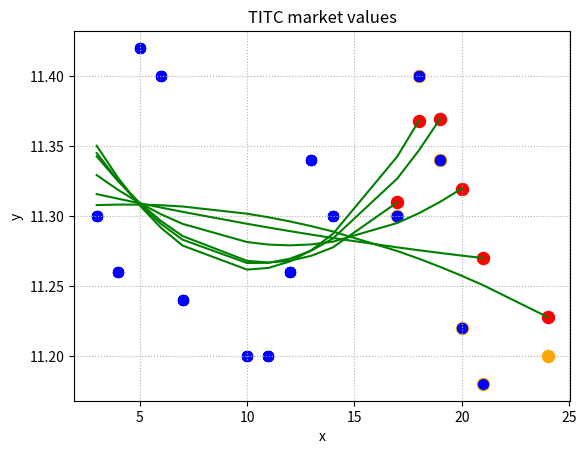

The script that saved this image:
import numpy as np
import matplotlib.pyplot as plt

# First stock
x_1 = [3, 4, 5, 6, 7, 10, 11, 12, 13, 14] # Cener 3/8/2020 έως 14/8/2020
y_1 = [0.93, 0.944, 0.95, 0.947, 0.924, 0.876, 0.915, 0.934, 0.931, 0.94]

x_1_next = [17, 18, 19, 20, 21, 24]
y_1_next = [0.938, 0.92, 0.93, 0.932, 0.931, 0.913]

# Second stock
x_2 = [3, 4, 5, 6, 7, 10, 11, 12, 13, 14] # TITC 3/8/2020 έως 14/8/2020
y_2 = [11.3, 11.26, 11.42, 11.4, 11.24, 11.2, 11.2, 11.26, 11.34, 11.3]

x_2_next = [17, 18, 19, 20, 21, 24]
y_2_next = [11.3, 11.4, 11.34, 11.22, 11.18, 11.2]

# Θα λύσω για χ από 17 έως 24
# 2 degree polynomial -> a + bx + cx^2
# 3 degree polynomial -> a + bx + cx^2 + dx^3
# 4 degree polynomial -> a + bx + cx^2 + dx^3 + kx^4

def plotPolynomial(x, y, coeffs, title):
    points = len(x)

    # Stock Values Scatter Plot
    for i in range(points - 1):
        plt.scatter(x[i], y[i], c='blue', marker='o', s=50)

    # Polynomial Graph
    y_regression = [computePolynomialForX(coeffs, xi) for xi in x]
    plt.plot(x, y_regression, 'g-')

    # Actual Closing Price in day n (last element of x)
    plt.scatter(x[points - 1], y[points - 1], c='orange', marker='o', s=75)

    # New estimated closing price using the polynomial
    plt.scatter(x[points - 1], y_regression[points - 1], c='red', marker='o', s=75)

    plt.xlabel("x")
    plt.ylabel("y")
    plt.grid(linestyle="dotted")
    plt.title(title)
    plt.show()

def computePolynomialForX(coeffs, x):
    return np.sum([coeffs[i]*(x**i) for i in range(len(coeffs))])

def getXMatrix(x, degree):
    X = []
    n = len(x)

    for i in range(n):
        row = []
        for j in range(degree + 1):
            row.append(x[i]**j)
        X.append(row)

    return np.array(X)

def polynomialRegression(x, y, degree):
    X = getXMatrix(x, degree)

    coeffs = np.matmul(np.matmul(np.linalg.inv(np.matmul(np.transpose(X), X)), np.transpose(X)), y) # (X_transpose*X)^-1 * X_transpose * y

    return coeffs

def CenerStocks():
    global x_1, y_1, x_1_next
    for day, value in zip(x_1_next, y_1_next):
        degree = 2 # Change this to compute different degrees
        x_1 = np.append(x_1, day)
        y_1 = np.append(y_1, value)

        coeffs = polynomialRegression(x_1, y_1, degree)
        plotPolynomial(x_1, y_1, coeffs, "Cener market values")

def TitcStocks():
    global x_2, y_2, x_2_next
    for day, value in zip(x_2_next, y_2_next):
        degree = 2 # Change this to compute different degrees
        x_2 = np.append(x_2, day)
        y_2 = np.append(y_2, value)

        coeffs = polynomialRegression(x_2, y_2, degree)
        plotPolynomial(x_2, y_2, coeffs, "TITC market values")

  
TitcStocks()

# Uncomment this function
# CenerStocks()